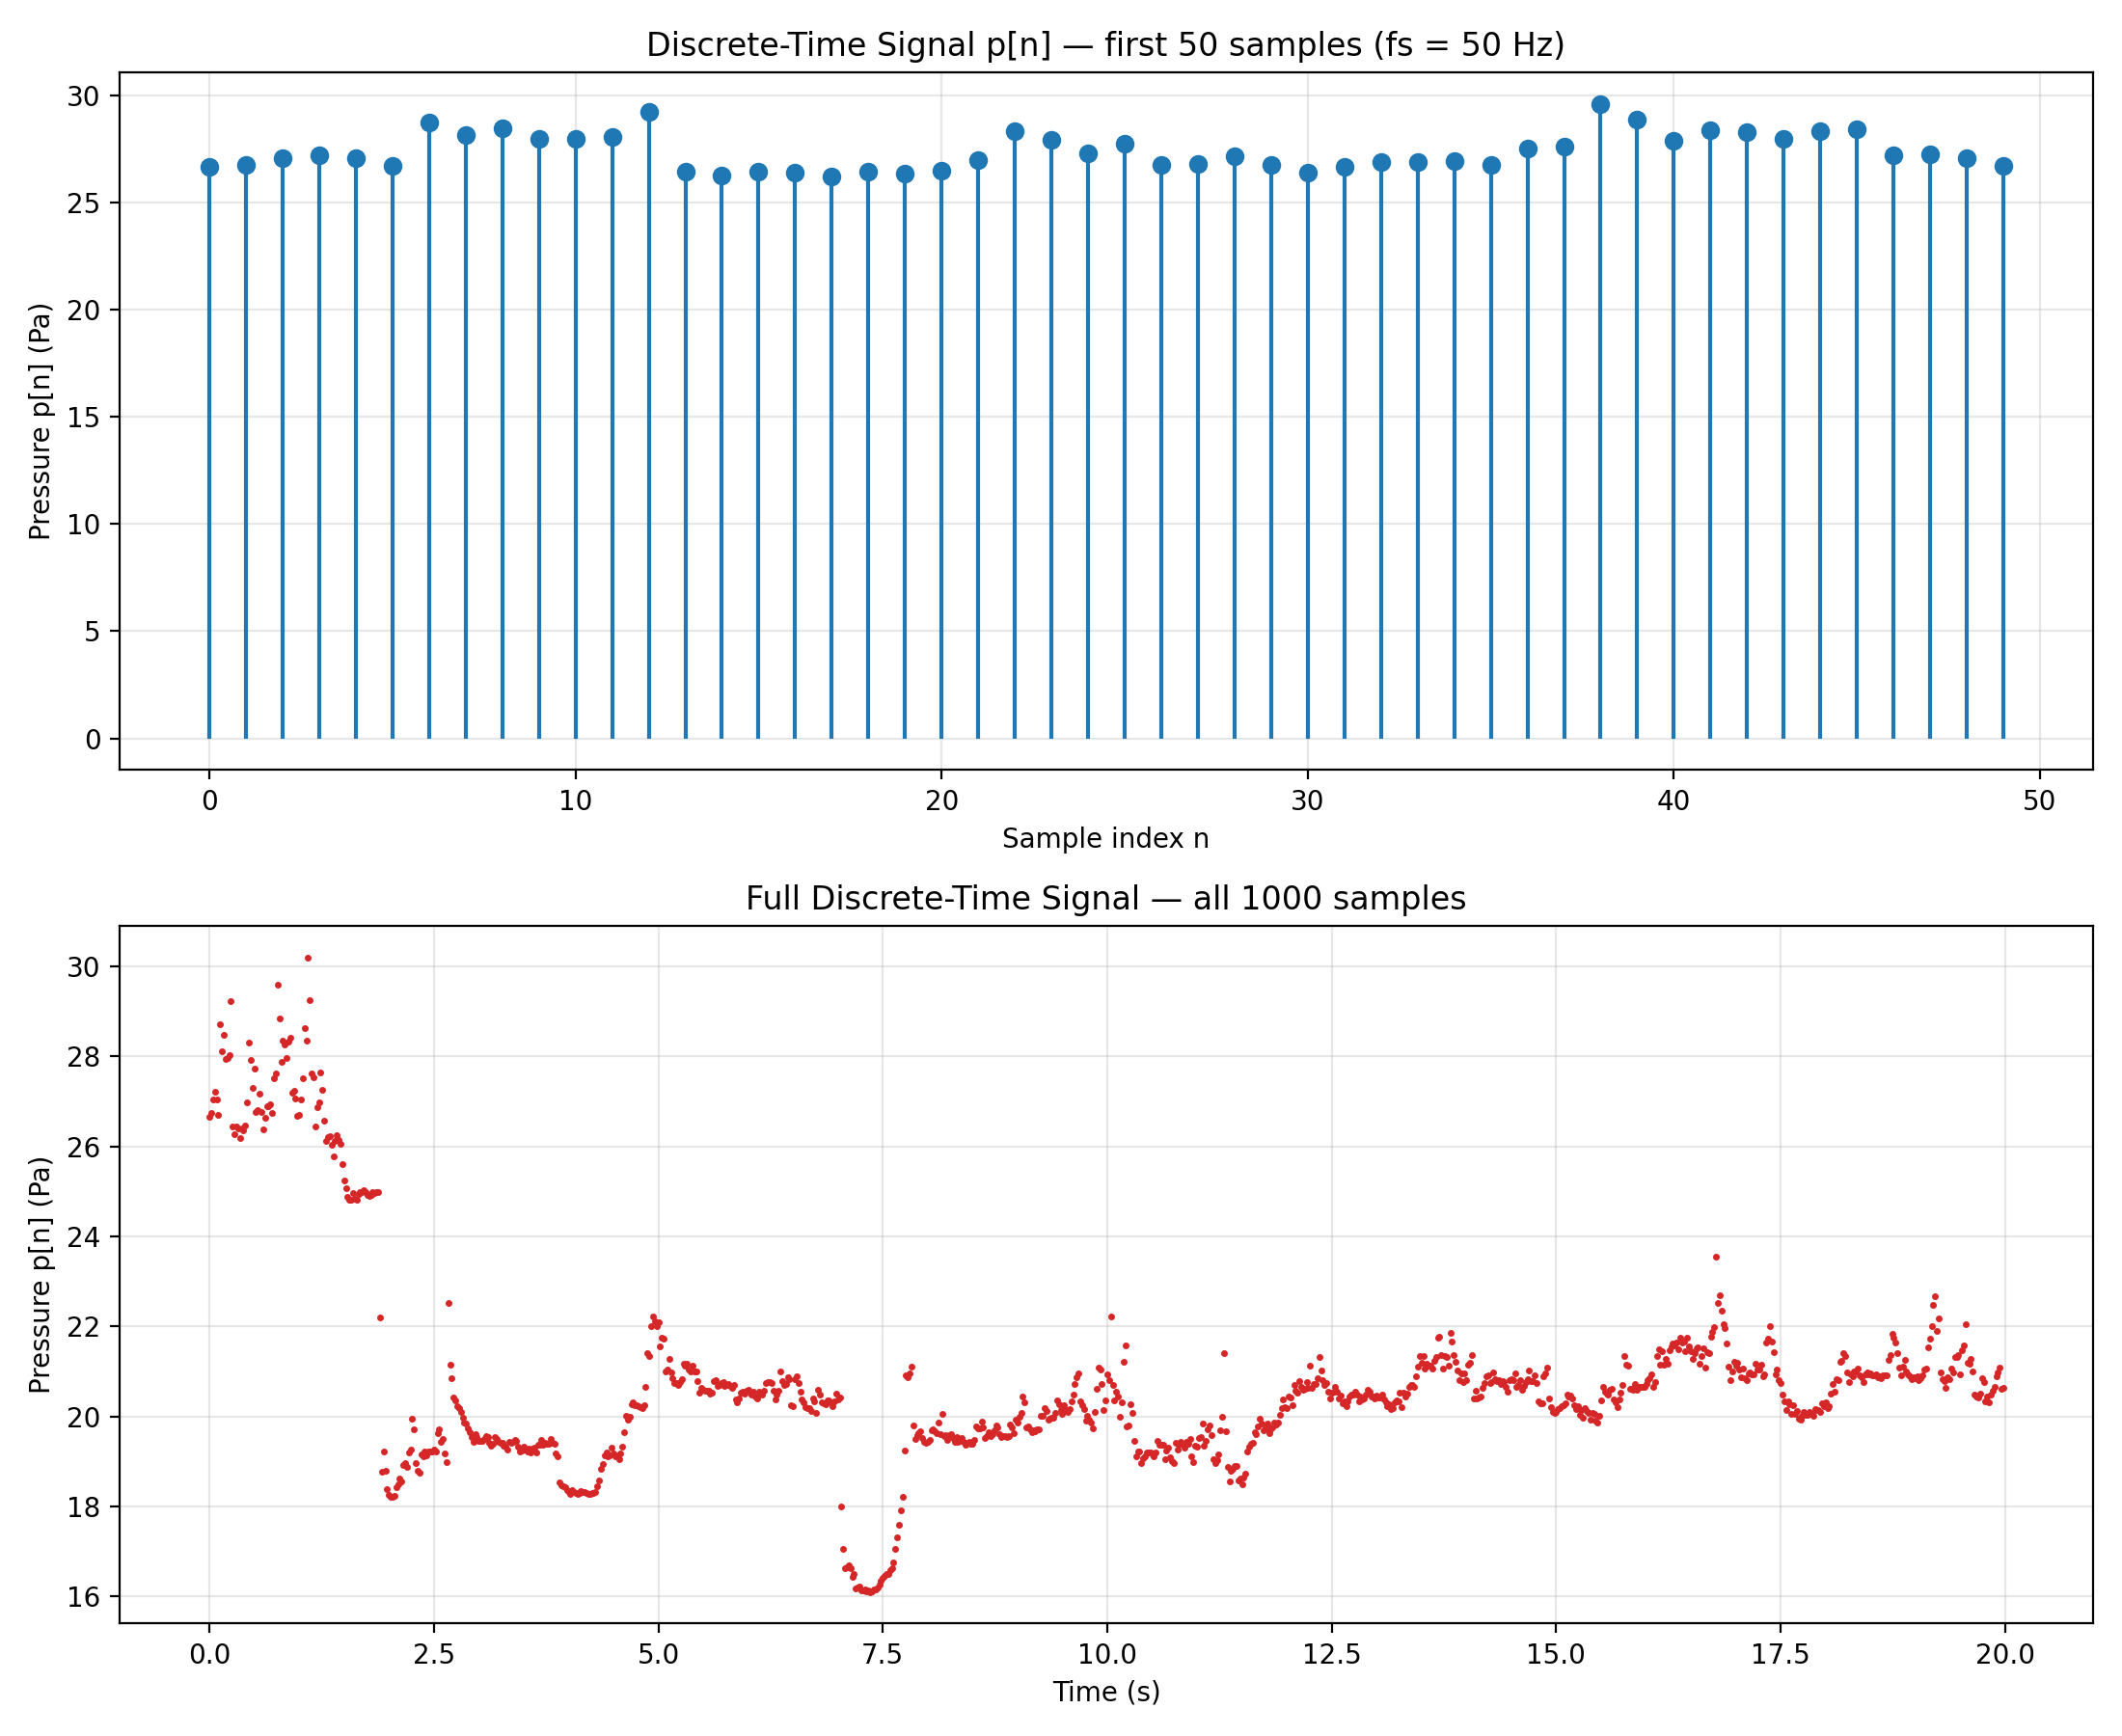

Write Python code to recreate this figure.
import pandas as pd
import numpy as np
import matplotlib.pyplot as plt

# =====================================================================
# Discrete-Time Signal Plot: Pressure vs Sample Index / Time
# =====================================================================

# ---------- Load data ----------
df = pd.read_csv("pressure_vs_time_calibrated.csv")
t = df["Time_s"].values
p = df["Differential_pressure_Pa"].values

n = len(p)
dt = t[1] - t[0]
fs = 1 / dt

print(f"N samples : {n}")
print(f"Sample rate (fs) : {fs:.3f} Hz")
print(f"Sample spacing (dt) : {dt} s")

# ---------- Discrete sample index n (as used in DSP notation x[n]) ----------
sample_index = np.arange(n)

# =====================================================================
# For a full 1000-point record, a stem plot is unreadable (way too dense).
# So: 1) show a ZOOMED-IN discrete stem plot for the first ~50 samples,
#     2) show the FULL record as a discrete signal using a fast marker-only
#        style (still discrete samples, just without individual stems).
# =====================================================================

fig, axes = plt.subplots(2, 1, figsize=(11, 9))

# --- Plot 1: True stem plot, zoomed to first 50 samples ---
n_zoom = 50
axes[0].stem(sample_index[:n_zoom], p[:n_zoom], basefmt=" ")
axes[0].set_xlabel("Sample index n")
axes[0].set_ylabel("Pressure p[n] (Pa)")
axes[0].set_title(f"Discrete-Time Signal p[n] — first {n_zoom} samples "
                   f"(fs = {fs:.0f} Hz)")
axes[0].grid(True, alpha=0.3)

# --- Plot 2: Full record shown as discrete samples (markers, no stems) ---
axes[1].plot(t, p, linestyle="none", marker=".", markersize=3, color="tab:red")
axes[1].set_xlabel("Time (s)")
axes[1].set_ylabel("Pressure p[n] (Pa)")
axes[1].set_title(f"Full Discrete-Time Signal — all {n} samples")
axes[1].grid(True, alpha=0.3)

plt.tight_layout()
plt.savefig("discrete_signal.png", dpi=200)
plt.show()

print("\nSaved plot: discrete_signal.png")
print("Top plot  : true stem plot (x[n] vs n), zoomed to first 50 samples")
print("Bottom plot: full 1000-sample record, discrete markers vs time")
